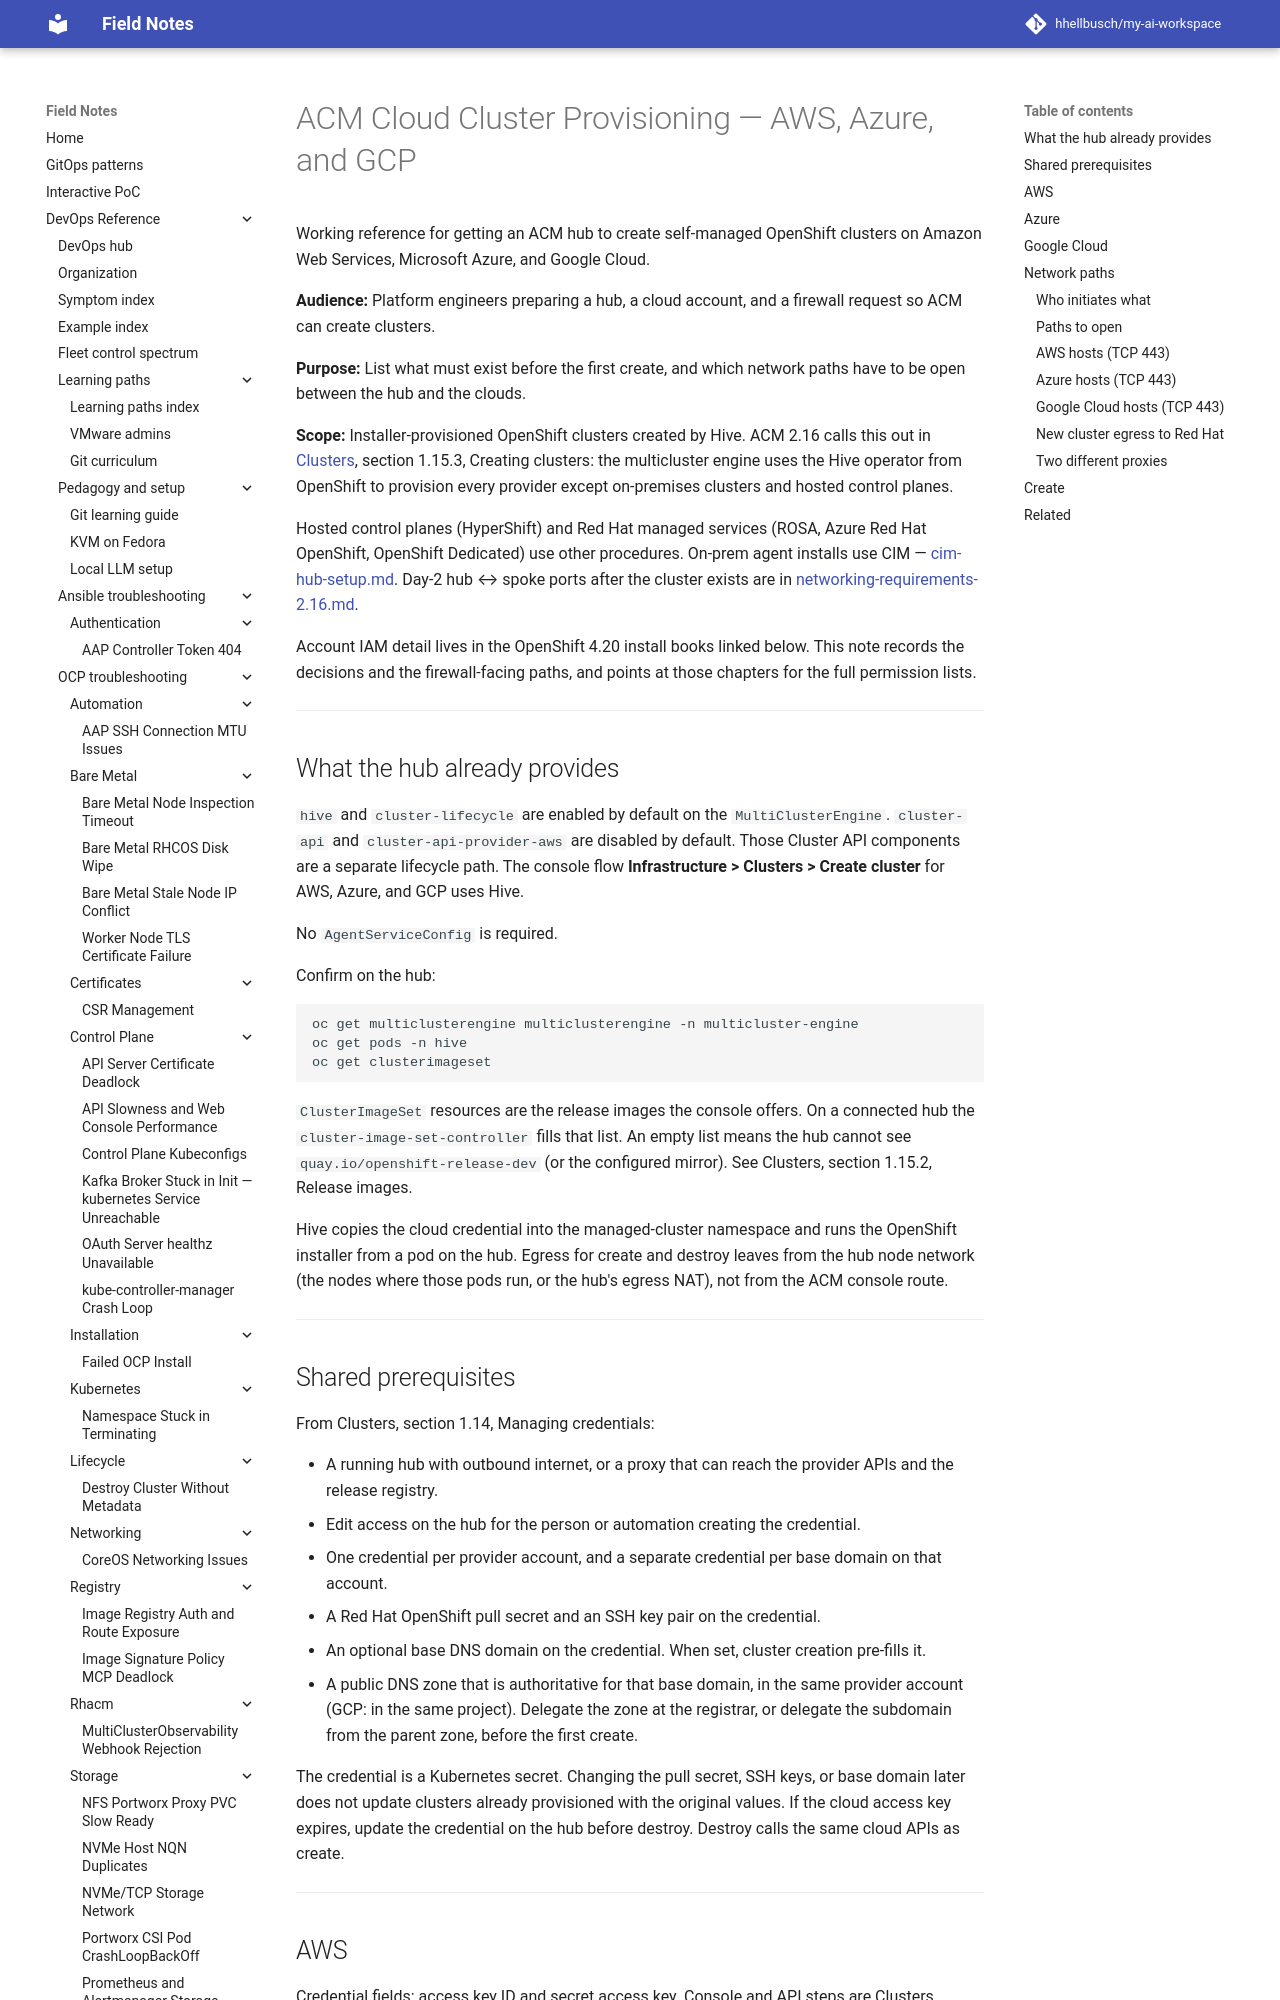

repository: hhellbusch/my-ai-workspace · page: devops/rhacm/notes/cloud-cluster-provisioning/index.html · generator: mkdocs

---
review:
  status: unreviewed
  notes: "AI-generated 2026-10-16 from ACM 2.16 Clusters and Networking, and OCP 4.20 account and firewall chapters. Endpoint lists and credential fields are doc-sourced. Not yet validated against a live hub creating an AWS, Azure, or GCP cluster."
---

# ACM Cloud Cluster Provisioning — AWS, Azure, and GCP

Working reference for getting an ACM hub to create self-managed OpenShift clusters on Amazon Web Services, Microsoft Azure, and Google Cloud.

**Audience:** Platform engineers preparing a hub, a cloud account, and a firewall request so ACM can create clusters.

**Purpose:** List what must exist before the first create, and which network paths have to be open between the hub and the clouds.

**Scope:** Installer-provisioned OpenShift clusters created by Hive. ACM 2.16 calls this out in [Clusters](https://docs.redhat.com/en/documentation/red_hat_advanced_cluster_management_for_kubernetes/2.16/html-single/clusters/index), section 1.15.3, Creating clusters: the multicluster engine uses the Hive operator from OpenShift to provision every provider except on-premises clusters and hosted control planes.

Hosted control planes (HyperShift) and Red Hat managed services (ROSA, Azure Red Hat OpenShift, OpenShift Dedicated) use other procedures. On-prem agent installs use CIM — [cim-hub-setup.md](./cim-hub-setup.md). Day-2 hub ↔ spoke ports after the cluster exists are in [networking-requirements-2.16.md](./networking-requirements-2.16.md).

Account IAM detail lives in the OpenShift 4.20 install books linked below. This note records the decisions and the firewall-facing paths, and points at those chapters for the full permission lists.

---

## What the hub already provides

`hive` and `cluster-lifecycle` are enabled by default on the `MultiClusterEngine`. `cluster-api` and `cluster-api-provider-aws` are disabled by default. Those Cluster API components are a separate lifecycle path. The console flow **Infrastructure > Clusters > Create cluster** for AWS, Azure, and GCP uses Hive.

No `AgentServiceConfig` is required.

Confirm on the hub:

```bash
oc get multiclusterengine multiclusterengine -n multicluster-engine
oc get pods -n hive
oc get clusterimageset
```

`ClusterImageSet` resources are the release images the console offers. On a connected hub the `cluster-image-set-controller` fills that list. An empty list means the hub cannot see `quay.io/openshift-release-dev` (or the configured mirror). See Clusters, section 1.15.2, Release images.

Hive copies the cloud credential into the managed-cluster namespace and runs the OpenShift installer from a pod on the hub. Egress for create and destroy leaves from the hub node network (the nodes where those pods run, or the hub's egress NAT), not from the ACM console route.

---
